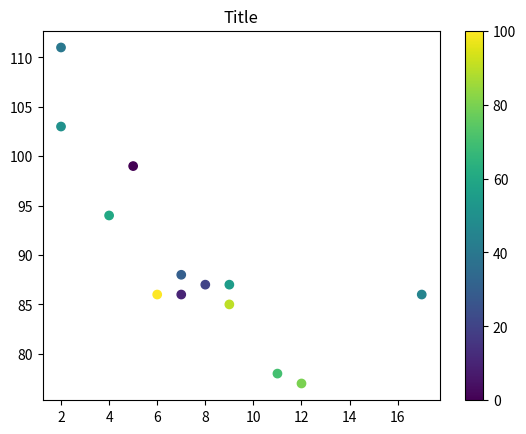

Python code for this plot:
'''
    如果要显示颜色条，需要使用 plt.colorbar() 方法：
'''
import matplotlib.pyplot as plt
import numpy as np

x = np.array([5,7,8,7,2,17,2,9,4,11,12,9,6])
y = np.array([99,86,87,88,111,86,103,87,94,78,77,85,86])
colors = np.array([0, 10, 20, 30, 40, 45, 50, 55, 60, 70, 80, 90, 100])

plt.scatter(x, y, c=colors, cmap='viridis')
plt.colorbar()
plt.title("Title")

plt.show()